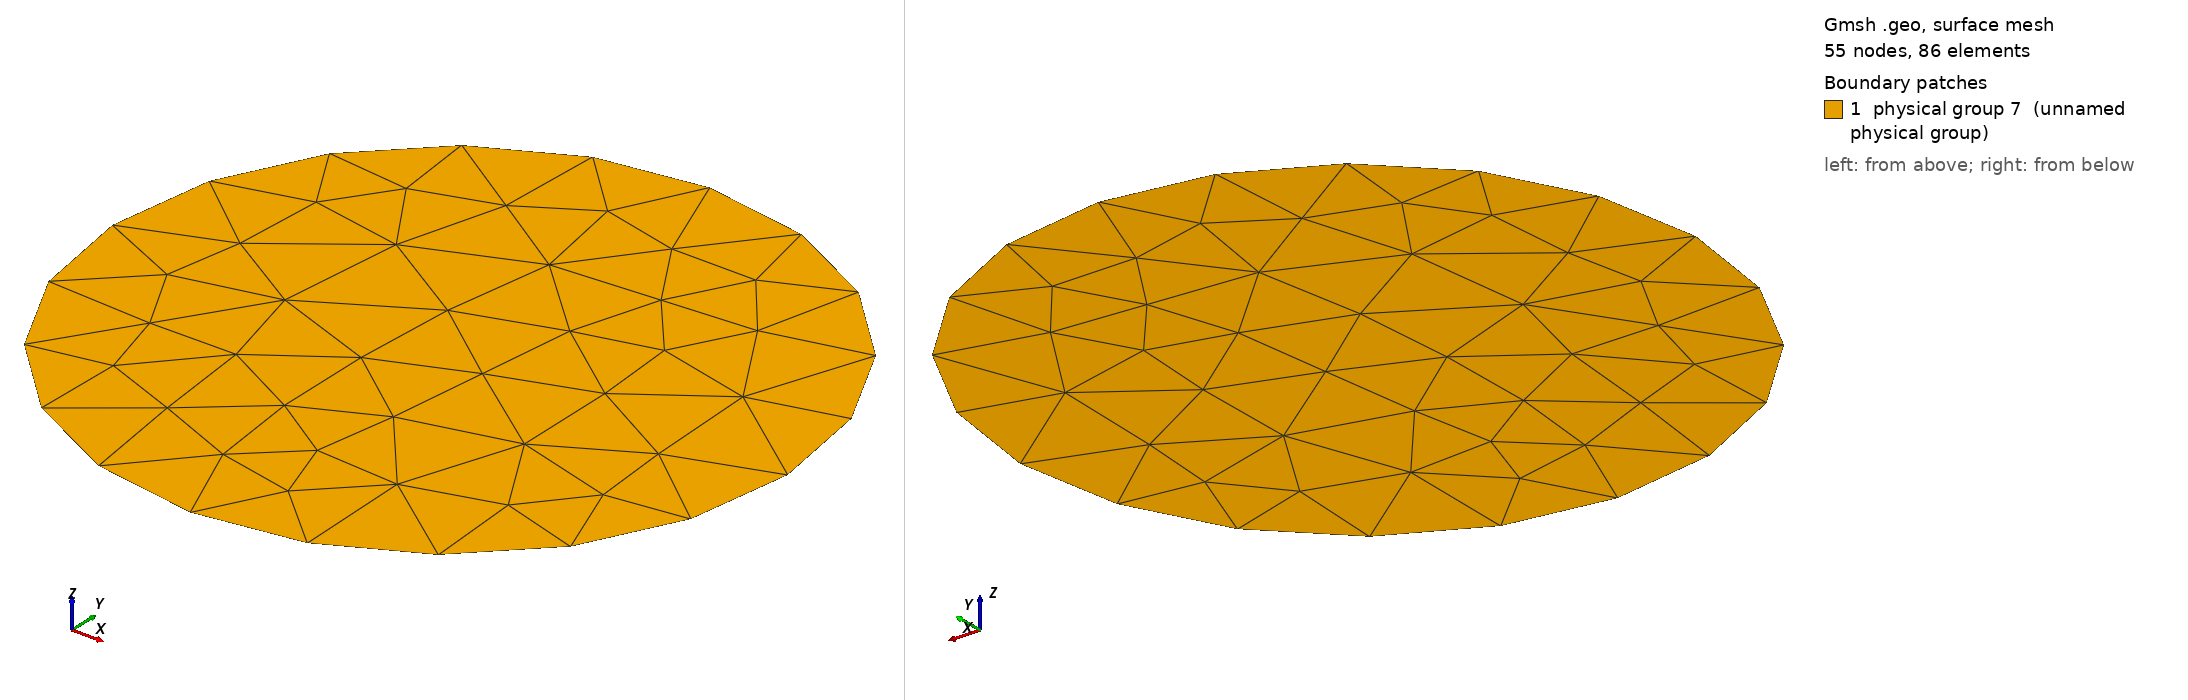

Gmsh geometry script, surface-meshed: 55 nodes, 86 surface elements. Boundary patches (legend numbers): 1 physical group 7 (unnamed physical group). Left view from above one corner, right view from below the opposite corner. Legend entries are the model's physical surfaces. The drawing asked Gmsh for element sizes between 1% and 20% of the model's largest extent; the script's own settings can give other sizes.

=== disque_T6_lc_16.geo (drawn) ===

    lc = 16;
    r = 50.0;
    xc = 0.0;
    yc = 0.0;
    
    Point(1) = {xc + r, yc, 0, lc};
    Point(2) = {xc, yc + r, 0, lc};
    Point(3) = {xc - r, yc, 0, lc};
    Point(4) = {xc, yc - r, 0, lc};
    Point(5) = {xc, yc, 0, lc};
    
    Circle(1) = {1, 5, 2};
    Circle(2) = {2, 5, 3};
    Circle(3) = {3, 5, 4};
    Circle(4) = {4, 5, 1};
    
    Line Loop(5) = {1, 2, 3, 4};
    Plane Surface(6) = {5};
    Physical Surface(7) = {6};
    Physical Line(8) = {2}; // demi-cercle supérieur
    Physical Line(9) = {4}; // demi-cercle inférieur
